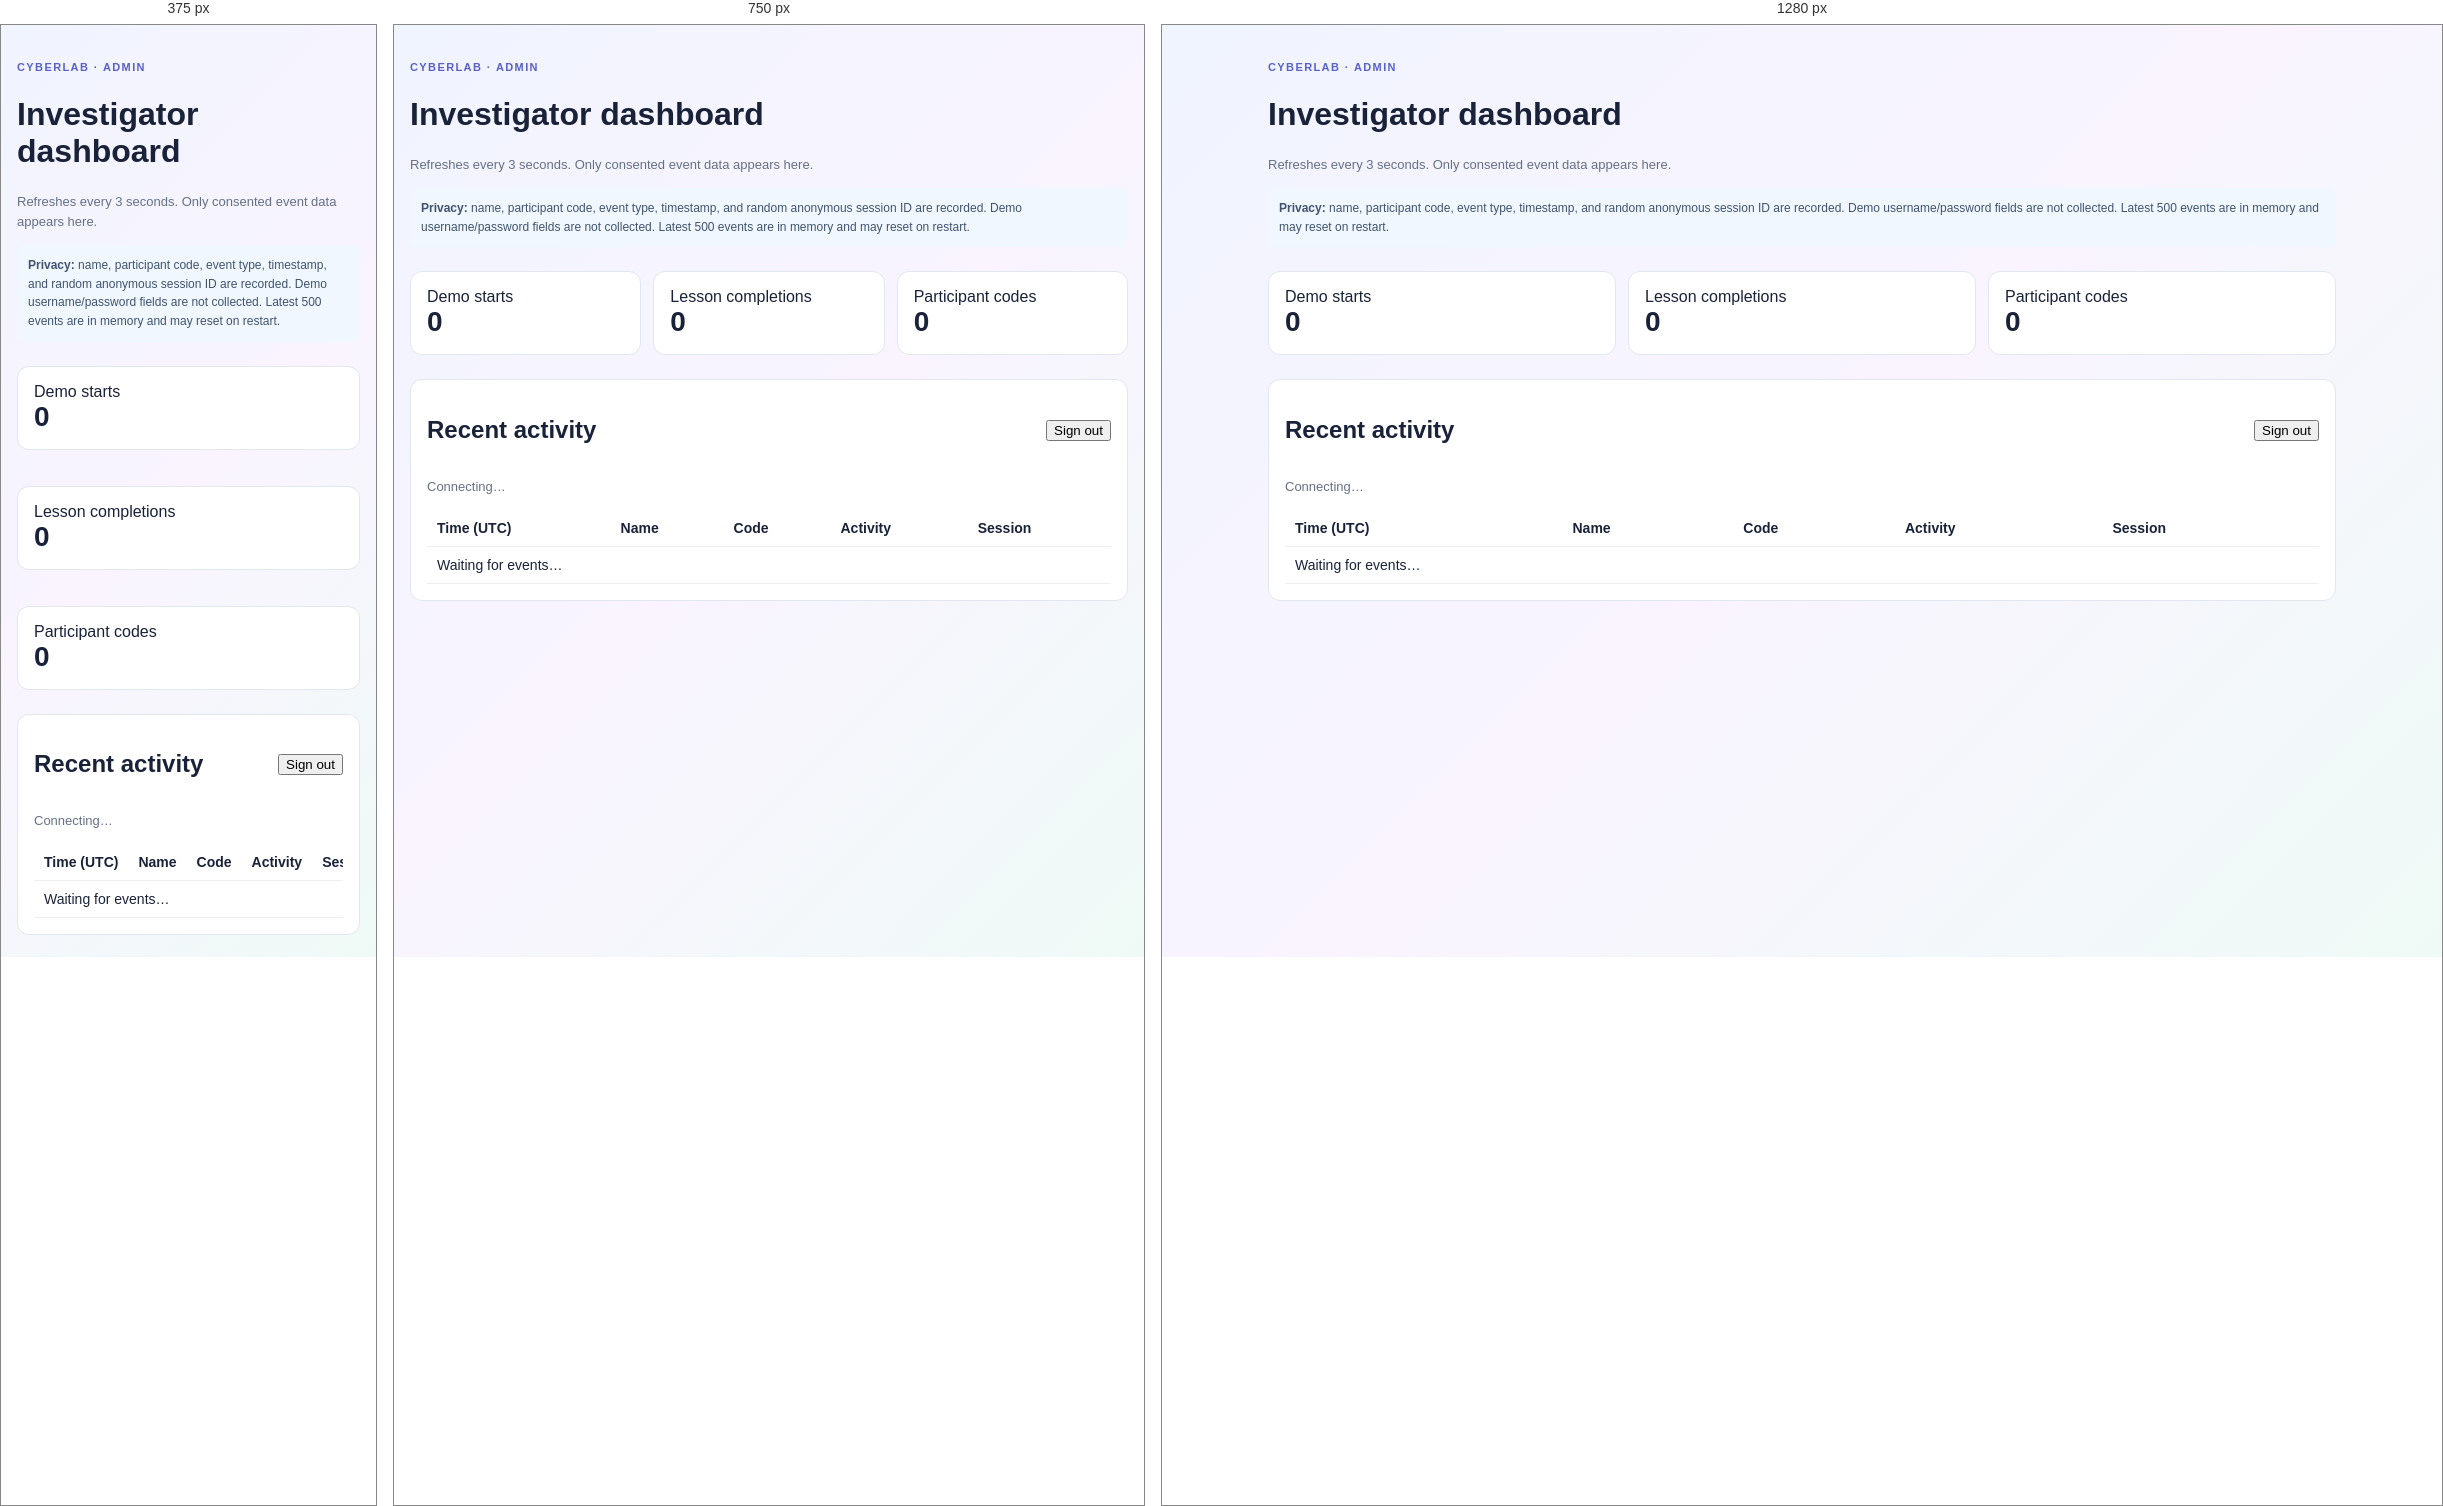
Rendered at 375 px, 750 px and 1280 px, left to right.

<!-- file: investigator.html -->
<!doctype html><html lang="en"><head><meta charset="utf-8"><meta name="viewport" content="width=device-width,initial-scale=1"><title>Investigator dashboard</title><link rel="stylesheet" href="/styles.css"><style>.dash{max-width:1100px;margin:32px auto;padding:0 16px}.metrics{display:grid;grid-template-columns:repeat(3,1fr);gap:12px}.metric,.panel{background:white;border:1px solid #e2e6ef;border-radius:12px;padding:16px;margin:12px 0}.metric strong{display:block;font-size:28px}table{border-collapse:collapse;width:100%;font-size:14px}th,td{text-align:left;padding:10px;border-bottom:1px solid #eee;white-space:nowrap}.wrap{overflow:auto}.muted{color:#667085;font-size:13px}@media(max-width:700px){.metrics{grid-template-columns:1fr}}</style></head><body class="bg"><main class="dash"><small>CYBERLAB · ADMIN</small><h1>Investigator dashboard</h1><p class="muted">Refreshes every 3 seconds. Only consented event data appears here.</p><div class="notice"><b>Privacy:</b> name, participant code, event type, timestamp, and random anonymous session ID are recorded. Demo username/password fields are not collected. Latest 500 events are in memory and may reset on restart.</div><div class="metrics"><div class="metric">Demo starts<strong id="starts">0</strong></div><div class="metric">Lesson completions<strong id="done">0</strong></div><div class="metric">Participant codes<strong id="people">0</strong></div></div><section class="panel"><div style="display:flex;justify-content:space-between;gap:12px;align-items:center"><h2>Recent activity</h2><button id="logout">Sign out</button></div><p id="updated" class="muted">Connecting…</p><div class="wrap"><table><thead><tr><th>Time (UTC)</th><th>Name</th><th>Code</th><th>Activity</th><th>Session</th></tr></thead><tbody id="rows"><tr><td colspan="5">Waiting for events…</td></tr></tbody></table></div></section></main><script src="/investigator.js" defer></script></body></html>


/* @media block from styles.css */
@media(max-width:800px){.layout{grid-template-columns:1fr;gap:20px;margin:24px auto}.card{max-width:500px;width:100%;margin:auto}.lesson{margin:18px;padding:22px}.nav{padding:18px}}